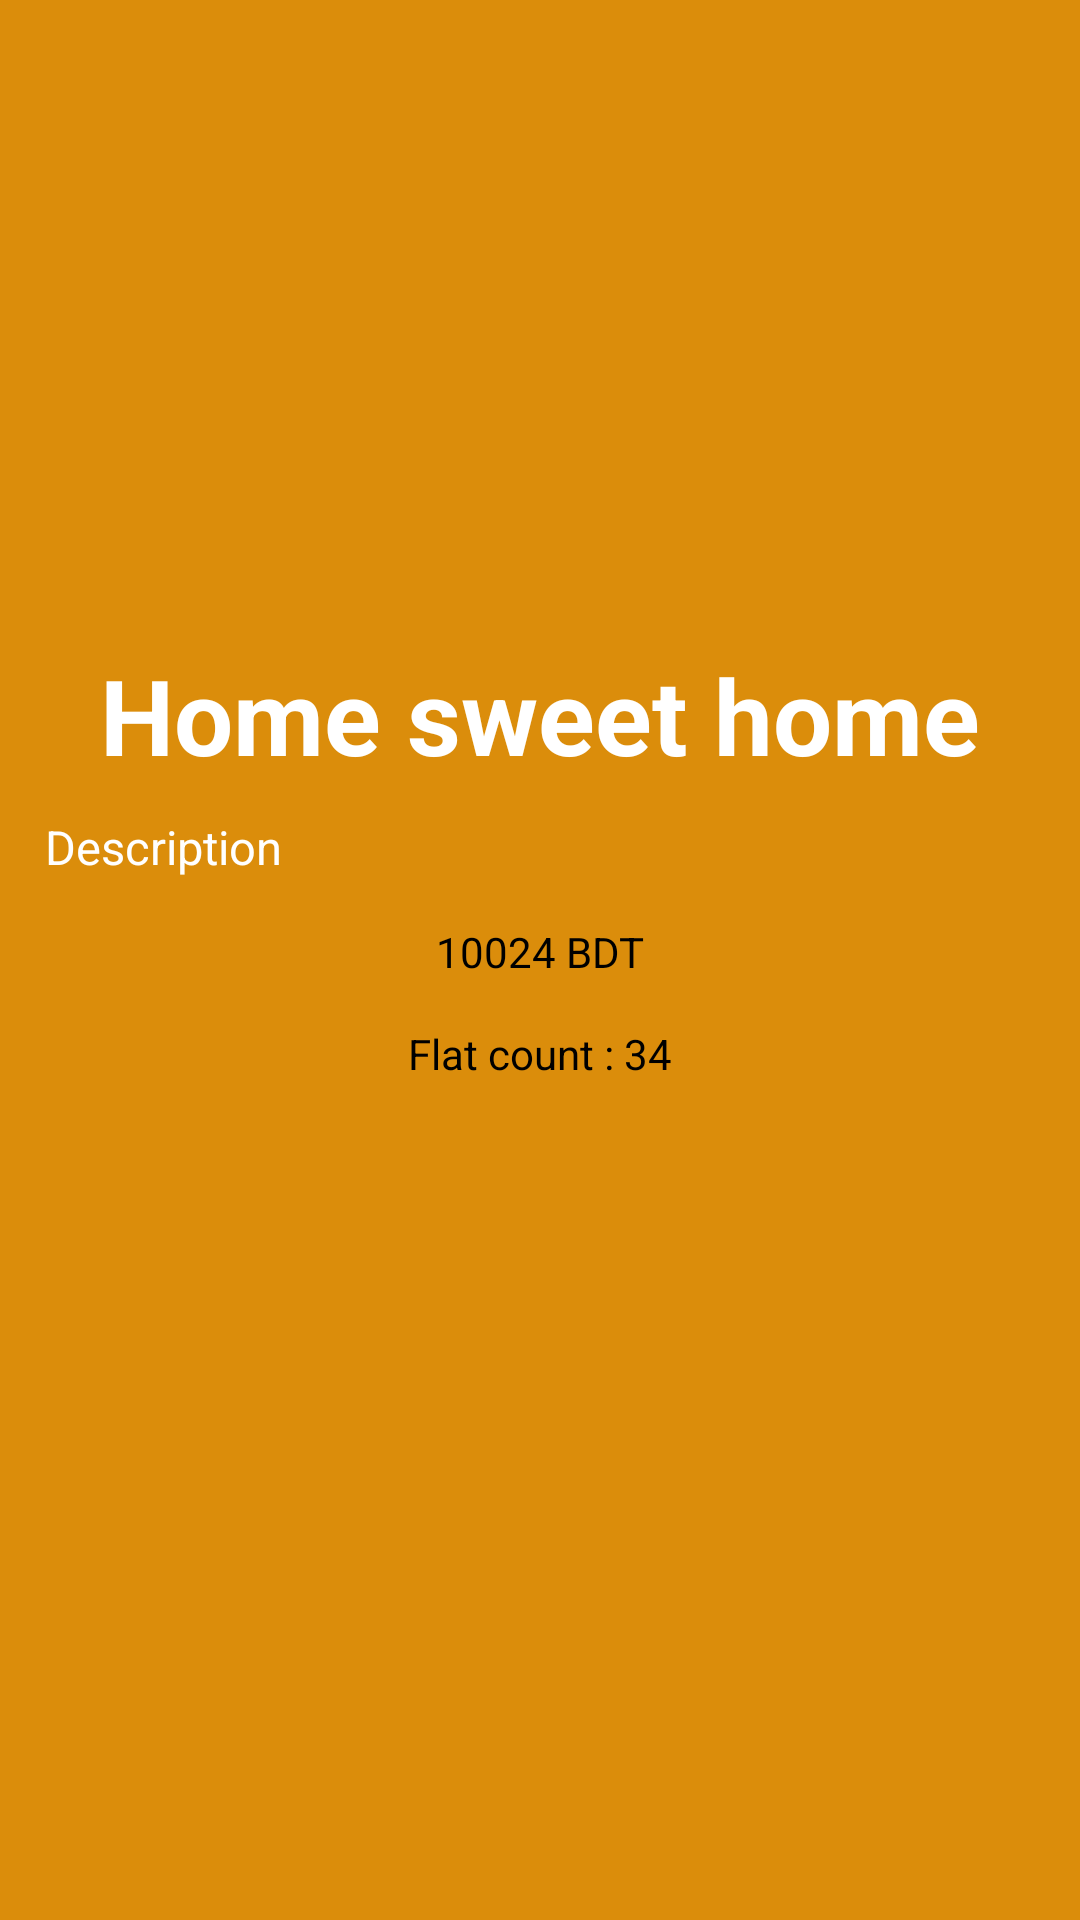

Reconstruct the res/layout file that produces this screen, plus the resources it refers to.
<!-- AndroidManifest.xml: application theme Theme.Home_Rental_Management -->
<!-- res/layout/activity_home_info.xml -->
<?xml version="1.0" encoding="utf-8"?>
<LinearLayout xmlns:android="http://schemas.android.com/apk/res/android"
    xmlns:app="http://schemas.android.com/apk/res-auto"
    xmlns:tools="http://schemas.android.com/tools"
    android:layout_width="match_parent"
    android:layout_height="match_parent"
    tools:context=".HomeInfoActivity"
    android:orientation="vertical"
    android:gravity="center_horizontal"
    android:background="@color/bg"
    android:padding="15dp"
    >

    <ImageView
        android:id="@+id/home_info_img"
        android:layout_width="250dp"
        android:layout_height="200dp"
        android:src="@drawable/ic_launcher_foreground"
        />
    <TextView
        android:id="@+id/home_info_header"
        android:layout_width="match_parent"
        android:layout_height="wrap_content"
        android:text="Home sweet home"
        android:textAlignment="center"
        android:textStyle="bold"
        android:textSize="35dp"
        android:textColor="@color/white"
        />

    <TextView
        android:id="@+id/home_info_desc"
        android:layout_width="match_parent"
        android:layout_height="wrap_content"
        android:layout_marginTop="10dp"
        android:textSize="15.5dp"
        android:text="Description"
        android:textColor="@color/white"
        />

    <TextView
        android:id="@+id/home_info_price"
        android:layout_width="match_parent"
        android:layout_height="wrap_content"
        android:textColor="@color/black"
        android:text="10024 BDT"
        android:gravity="center_horizontal"
        android:layout_marginTop="15dp"
        />

    <TextView
        android:id="@+id/home_info_flat_count"
        android:layout_width="match_parent"
        android:layout_height="wrap_content"
        android:textColor="@color/black"
        android:text="Flat count : 34"
        android:gravity="center_horizontal"
        android:layout_marginTop="15dp"
        />

    <RelativeLayout
        android:layout_width="match_parent"
        android:layout_height="match_parent">
        <LinearLayout
            android:layout_width="match_parent"
            android:layout_height="60dp"
            android:orientation="horizontal"
            android:layout_alignParentBottom="true"
            >
            <androidx.appcompat.widget.AppCompatButton
                android:id="@+id/home_buy_btn"
                android:layout_width="100dp"
                android:layout_height="40dp"
                android:text="Buy"
                android:background="@color/white"
                android:visibility="gone"
                />

            <androidx.appcompat.widget.AppCompatButton
                android:id="@+id/home_delete_btn"
                android:layout_width="150dp"
                android:text="Delete"
                android:layout_height="wrap_content"
                android:visibility="gone"
                />

        </LinearLayout>
    </RelativeLayout>

</LinearLayout>
<!-- resources referenced by this layout -->
<resources>
  <color name="bg">#DB8D0B</color>
  <color name="black">#FF000000</color>
  <color name="white">#FFFFFFFF</color>
  <style name="Theme.Home_Rental_Management" parent="Base.Theme.Home_Rental_Management" />
  <style name="Base.Theme.Home_Rental_Management" parent="Theme.Material3.DayNight.NoActionBar">
          
          
      </style>
</resources>
